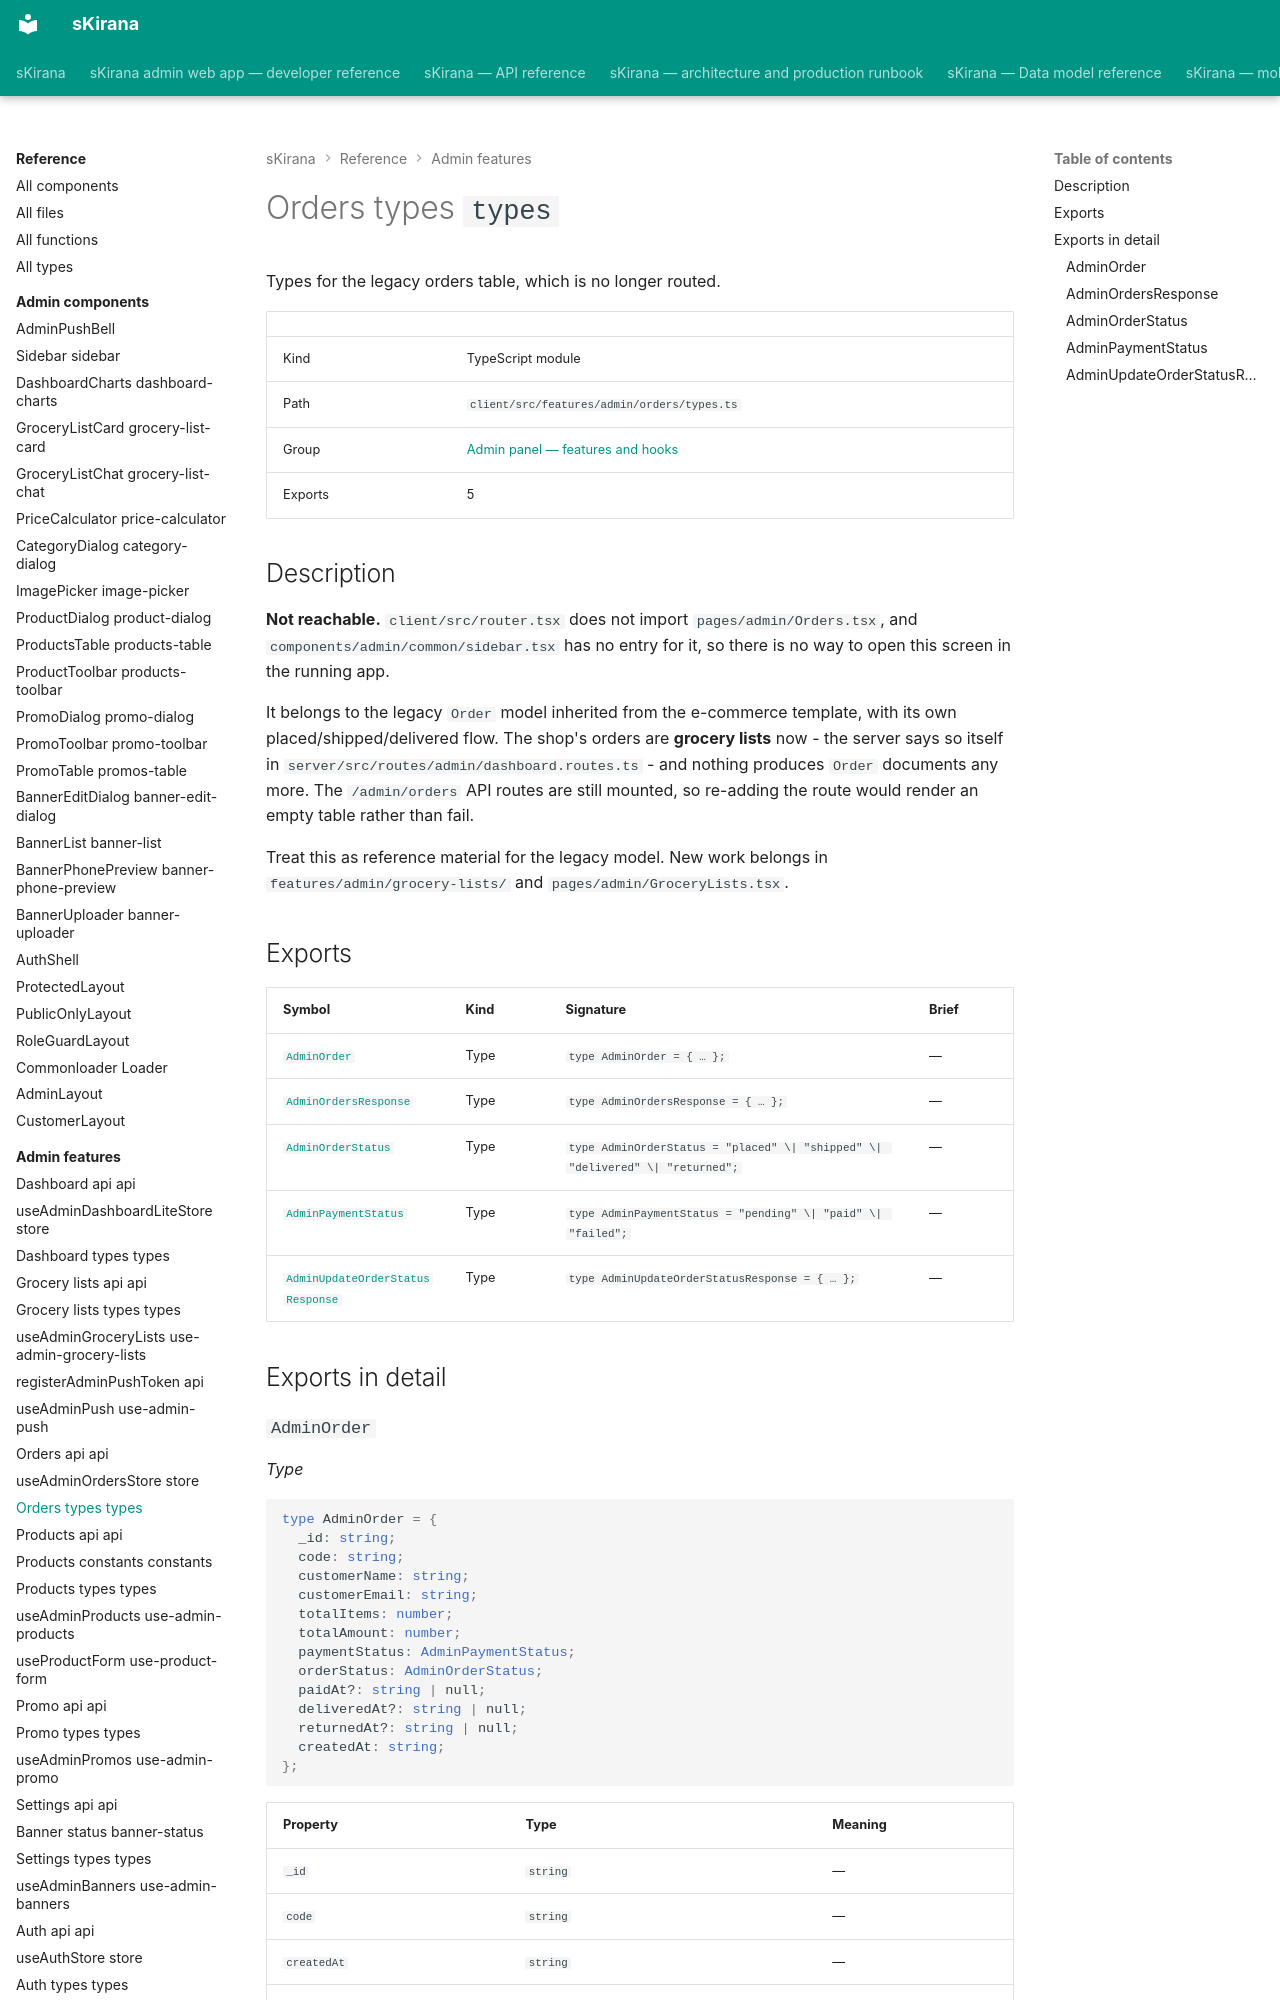

repository: shiv-anshu-gupta/TypeScriptProject · page: reference/admin-features/features-admin-orders-types/index.html · generator: mkdocs

# Orders types `types`

Types for the legacy orders table, which is no longer routed.

|  |  |
|---|---|
| Kind | TypeScript module |
| Path | `client/src/features/admin/orders/types.ts` |
| Group | [Admin panel — features and hooks](index.md) |
| Exports | 5 |

## Description

**Not reachable.** `client/src/router.tsx` does not import
`pages/admin/Orders.tsx`, and `components/admin/common/sidebar.tsx` has no
entry for it, so there is no way to open this screen in the running app.

It belongs to the legacy `Order` model inherited from the e-commerce
template, with its own placed/shipped/delivered flow. The shop's orders are
**grocery lists** now - the server says so itself in
`server/src/routes/admin/dashboard.routes.ts` - and nothing produces `Order`
documents any more. The `/admin/orders` API routes are still mounted, so
re-adding the route would render an empty table rather than fail.

Treat this as reference material for the legacy model. New work belongs in
`features/admin/grocery-lists/` and `pages/admin/GroceryLists.tsx`.
